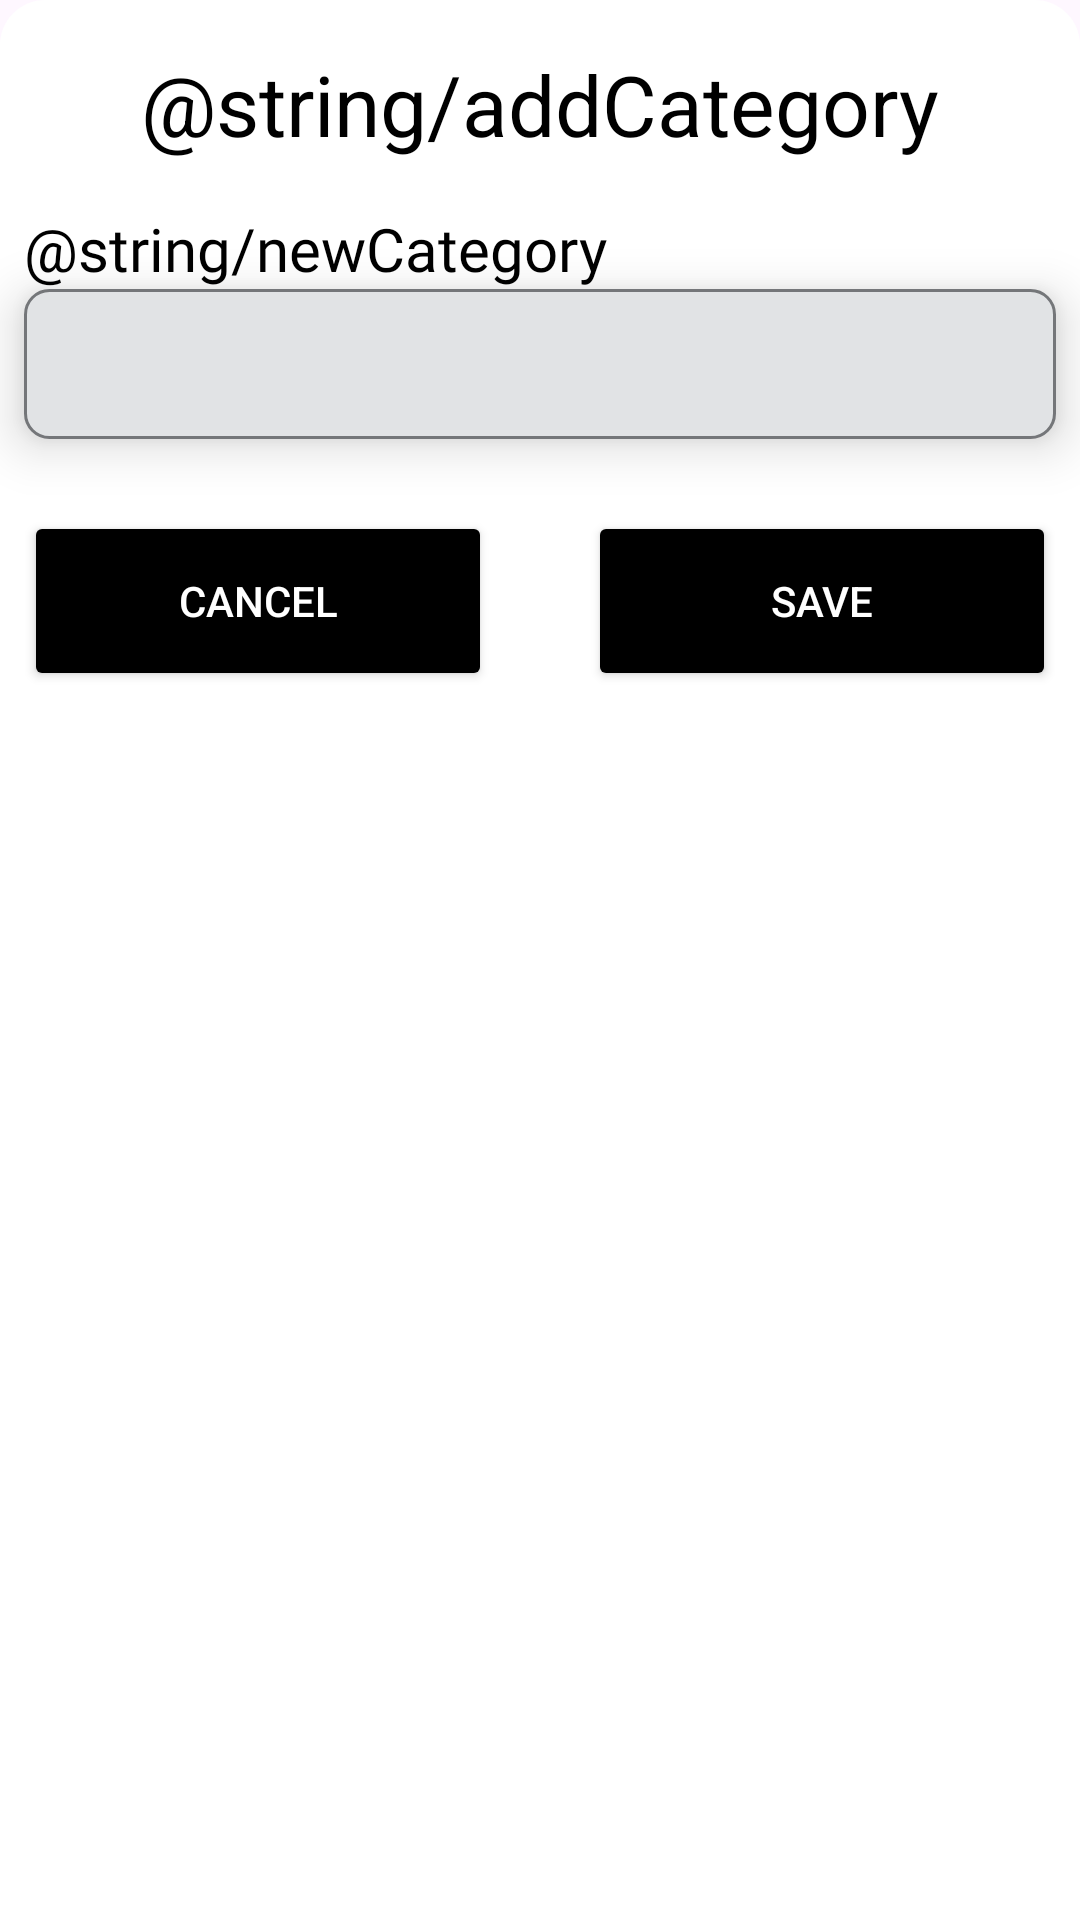

Reconstruct the res/layout file that produces this screen, plus the resources it refers to.
<!-- AndroidManifest.xml: application theme Theme.MobilePOSe -->
<!-- res/layout/add_category_pop.xml -->
<?xml version="1.0" encoding="utf-8"?>
<androidx.constraintlayout.widget.ConstraintLayout xmlns:android="http://schemas.android.com/apk/res/android"
    xmlns:app="http://schemas.android.com/apk/res-auto"
    xmlns:tools="http://schemas.android.com/tools"
    android:id="@+id/addCategory"
    android:layout_width="match_parent"
    android:layout_height="wrap_content"
    android:layout_gravity="center"
    android:layout_margin="16dp"
    android:layout_marginBottom="16dp"
    android:background="@drawable/corner_image"
    android:paddingBottom="16dp">

    <TextView
        android:id="@+id/textView92"
        android:layout_width="wrap_content"
        android:layout_height="wrap_content"
        android:layout_marginTop="16dp"
        android:text="@string/addCategory"
        android:textColor="@color/black"
        android:textSize="28sp"
        app:layout_constraintEnd_toEndOf="parent"
        app:layout_constraintStart_toStartOf="parent"
        app:layout_constraintTop_toTopOf="parent" />

    <TextView
        android:id="@+id/textView93"
        android:layout_width="wrap_content"
        android:layout_height="wrap_content"
        android:layout_marginStart="8dp"
        android:layout_marginTop="16dp"
        android:fontFamily="@font/poppins"
        android:text="@string/newCategory"
        android:textColor="@color/black"
        android:textSize="20sp"
        app:layout_constraintStart_toStartOf="parent"
        app:layout_constraintTop_toBottomOf="@+id/textView92" />

    <EditText
        android:id="@+id/newCatEdit"
        android:layout_width="0dp"
        android:layout_height="50dp"
        android:layout_marginStart="8dp"
        android:layout_marginEnd="8dp"
        android:background="@drawable/rounded_edittext"
        android:elevation="10dp"
        android:fontFamily="@font/poppins"
        android:inputType="text"
        android:textColor="@color/black"
        android:textColorHint="@color/blackcream"
        android:textSize="20sp"
        app:layout_constraintEnd_toEndOf="parent"
        app:layout_constraintStart_toStartOf="parent"
        app:layout_constraintTop_toBottomOf="@+id/textView93" />

    <Button
        android:id="@+id/cancelCatBtn"
        android:layout_width="0dp"
        android:layout_height="60dp"
        android:layout_marginStart="8dp"
        android:layout_marginTop="24dp"
        android:layout_marginEnd="16dp"
        android:backgroundTint="@color/black"
        android:text="@string/cancelTxt"
        android:textColor="@color/white"
        app:cornerRadius="14dp"
        app:layout_constraintEnd_toStartOf="@+id/saveCatBtn"
        app:layout_constraintHorizontal_bias="0.5"
        app:layout_constraintStart_toStartOf="parent"
        app:layout_constraintTop_toBottomOf="@+id/newCatEdit" />

    <Button
        android:id="@+id/saveCatBtn"
        android:layout_width="0dp"
        android:layout_height="60dp"
        android:layout_marginStart="16dp"
        android:layout_marginEnd="8dp"
        android:backgroundTint="@color/black"
        android:text="@string/saveTxt"
        android:textColor="@color/white"
        app:cornerRadius="14dp"
        app:layout_constraintBottom_toBottomOf="@+id/cancelCatBtn"
        app:layout_constraintEnd_toEndOf="parent"
        app:layout_constraintHorizontal_bias="0.5"
        app:layout_constraintStart_toEndOf="@+id/cancelCatBtn" />
</androidx.constraintlayout.widget.ConstraintLayout>
<!-- resources referenced by this layout -->
<resources>
  <color name="black">#FF000000</color>
  <color name="blackcream">#403F3B</color>
  <color name="white">#FFFFFFFF</color>
  <!-- drawable corner_image (drawable) -->
  <?xml version="1.0" encoding="utf-8"?>
  <shape xmlns:android="http://schemas.android.com/apk/res/android"
      android:shape="rectangle">
      <corners android:topLeftRadius="15dp" android:topRightRadius="15dp" />
      <solid android:color="@color/white"></solid>
  </shape>
  <!-- drawable rounded_edittext (drawable) -->
  <?xml version="1.0" encoding="utf-8"?>
  <shape xmlns:android="http://schemas.android.com/apk/res/android"
      android:shape="rectangle">
      <corners android:radius="8dp" />
      <solid android:color="@color/material_dynamic_neutral90"></solid>
      <stroke android:width="1dp" android:color="@color/material_dynamic_neutral50" />
      <padding android:top="10dp" android:bottom="10dp" android:right="10dp" android:left="10dp" />
  
  </shape>
  <string name="cancelTxt">Cancel</string>
  <string name="saveTxt">Save</string>
  <style name="Theme.MobilePOSe" parent="Base.Theme.MobilePOSe" />
  <style name="Base.Theme.MobilePOSe" parent="Theme.Material3.DayNight.NoActionBar">
          
          
  
          <item name="android:windowFullscreen">true</item>
      </style>
</resources>
